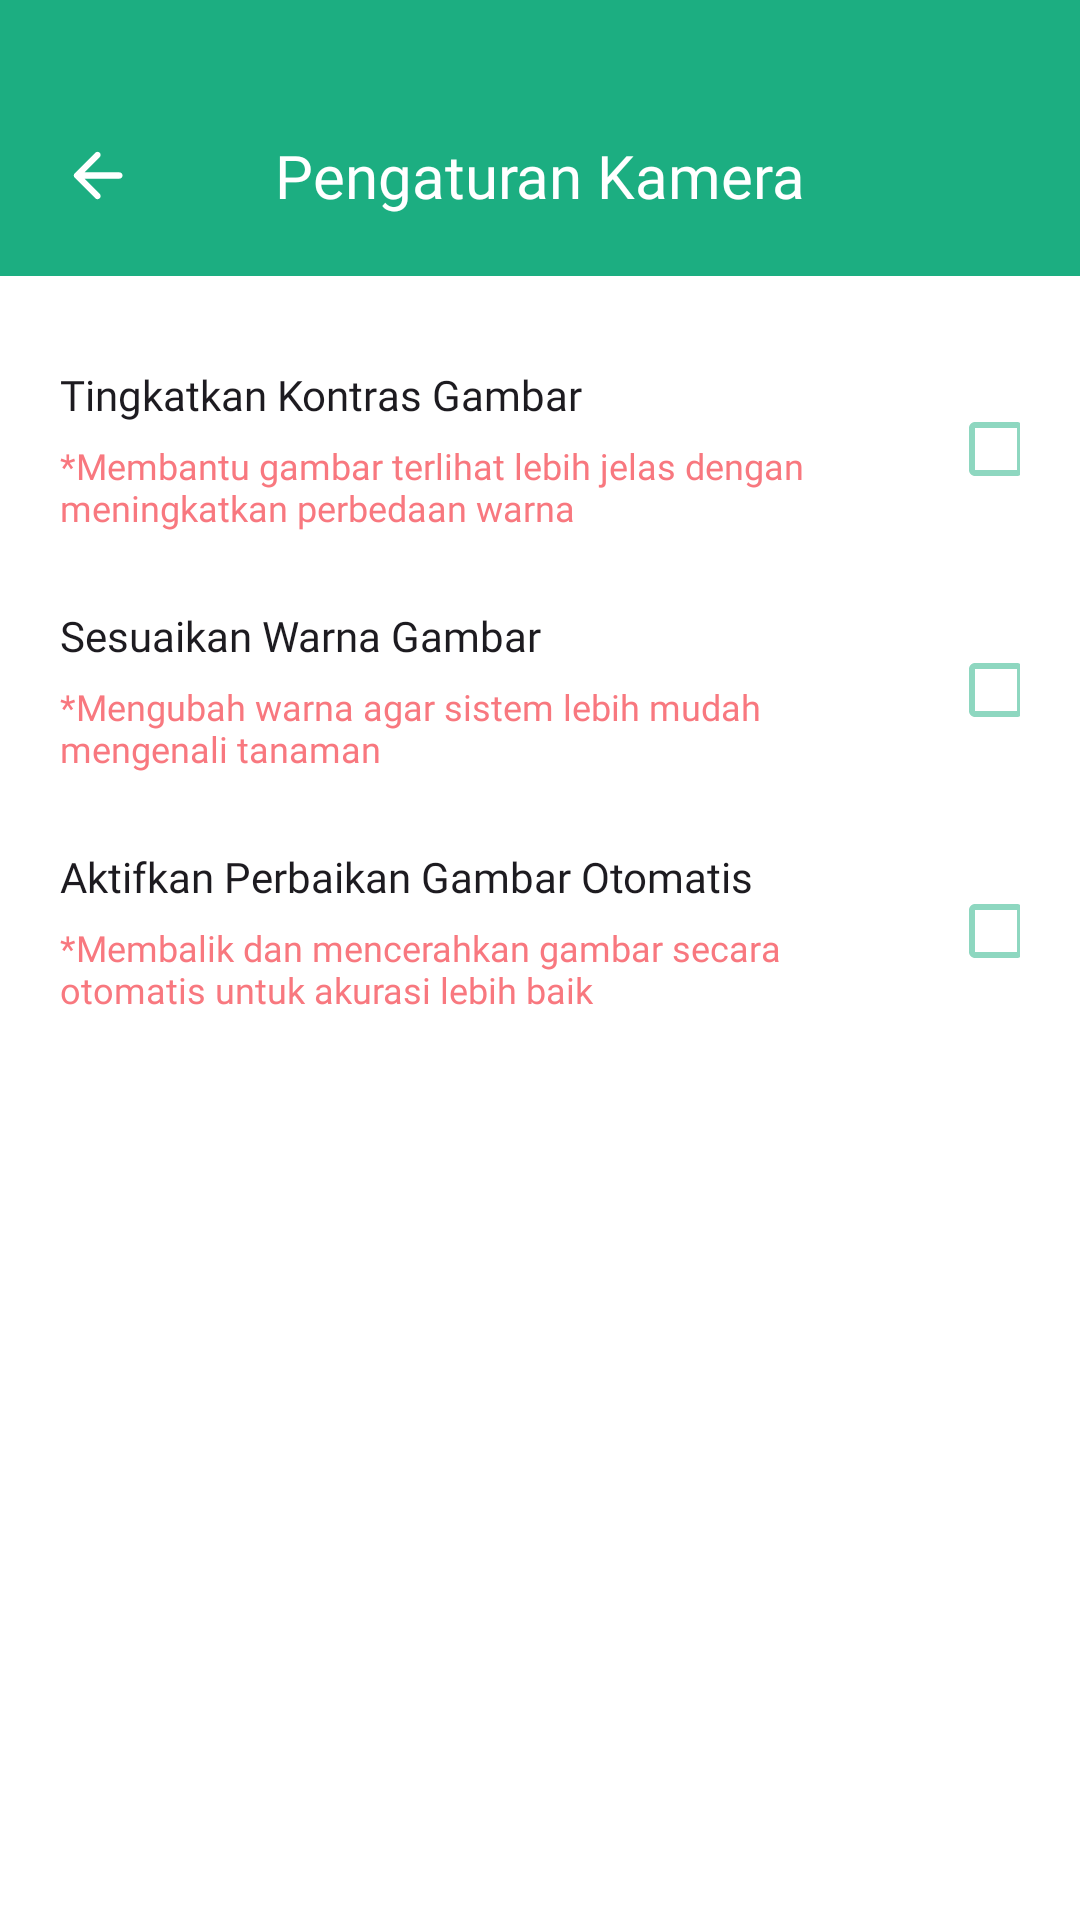

Reconstruct the res/layout file that produces this screen, plus the resources it refers to.
<!-- AndroidManifest.xml: application theme Theme.HerbScan -->
<!-- res/layout/activity_setting_classification.xml -->
<?xml version="1.0" encoding="utf-8"?>
<androidx.constraintlayout.widget.ConstraintLayout xmlns:android="http://schemas.android.com/apk/res/android"
    xmlns:app="http://schemas.android.com/apk/res-auto"
    xmlns:tools="http://schemas.android.com/tools"
    android:id="@+id/main"
    android:layout_width="match_parent"
    android:layout_height="match_parent"
    android:background="@color/shades_50"
    tools:context=".ui.classify.SettingClassificationActivity">

    <LinearLayout
        android:id="@+id/top_bar"
        android:layout_width="match_parent"
        android:layout_height="wrap_content"
        android:background="@color/primary_700"
        android:orientation="horizontal"
        android:paddingBottom="20dp"
        android:paddingTop="45dp"
        android:gravity="center_vertical"
        app:layout_constraintStart_toStartOf="parent"
        app:layout_constraintTop_toTopOf="parent"
        app:layout_constraintEnd_toEndOf="parent">

        <ImageView
            android:id="@+id/iv_back"
            android:layout_width="25dp"
            android:layout_height="25dp"
            android:contentDescription="@string/back"
            android:src="@drawable/ic_back"
            android:layout_marginStart="20dp" />

        <TextView
            android:id="@+id/tv_change_password"
            style="@style/TextAppearance.AppCompat.TextXl.Semibold"
            android:layout_width="0dp"
            android:layout_height="wrap_content"
            android:layout_weight="1"
            android:text="@string/setting_camera"
            android:textColor="@color/shades_50"
            android:gravity="center"
            android:layout_marginEnd="45dp" />
    </LinearLayout>

    <LinearLayout
        android:id="@+id/clahe"
        android:layout_width="match_parent"
        android:layout_height="wrap_content"
        android:orientation="horizontal"
        android:layout_marginTop="30dp"
        android:paddingHorizontal="20dp"
        android:gravity="center"
        app:layout_constraintTop_toBottomOf="@id/top_bar"
        app:layout_constraintStart_toStartOf="parent"
        app:layout_constraintEnd_toEndOf="parent">

        <LinearLayout
            android:layout_width="0dp"
            android:layout_height="wrap_content"
            android:layout_weight="1"
            android:orientation="vertical">

            <TextView
                style="@style/TextAppearance.AppCompat.TextSm.Medium"
                android:layout_width="wrap_content"
                android:text="@string/clahe" />

            <TextView
                style="@style/TextAppearance.AppCompat.TextXs.Medium"
                android:layout_width="wrap_content"
                android:layout_height="wrap_content"
                android:text="@string/desc_clahe"
                android:textColor="@color/secondary_700"
                android:layout_marginTop="5dp" />
        </LinearLayout>

        <CheckBox
            android:id="@+id/cb_clahe"
            android:layout_width="24dp"
            android:layout_height="24dp"
            android:layout_marginStart="10dp"
            app:buttonTint="@color/primary_400" />
    </LinearLayout>

    <LinearLayout
        android:id="@+id/color_conversion"
        android:layout_width="match_parent"
        android:layout_height="wrap_content"
        android:orientation="horizontal"
        android:layout_marginTop="25dp"
        android:paddingHorizontal="20dp"
        android:gravity="center"
        app:layout_constraintTop_toBottomOf="@id/clahe"
        app:layout_constraintStart_toStartOf="parent"
        app:layout_constraintEnd_toEndOf="parent">

        <LinearLayout
            android:layout_width="0dp"
            android:layout_height="wrap_content"
            android:layout_weight="1"
            android:orientation="vertical">

            <TextView
                style="@style/TextAppearance.AppCompat.TextSm.Medium"
                android:layout_width="wrap_content"
                android:text="@string/color_conversion" />

            <TextView
                style="@style/TextAppearance.AppCompat.TextXs.Medium"
                android:layout_width="wrap_content"
                android:layout_height="wrap_content"
                android:text="@string/desc_color_conversion"
                android:textColor="@color/secondary_700"
                android:layout_marginTop="5dp" />
        </LinearLayout>

        <CheckBox
            android:id="@+id/cb_color_conversion"
            android:layout_width="24dp"
            android:layout_height="24dp"
            android:layout_marginStart="10dp"
            app:buttonTint="@color/primary_400" />
    </LinearLayout>

    <LinearLayout
        android:id="@+id/data_augmentation"
        android:layout_width="match_parent"
        android:layout_height="wrap_content"
        android:orientation="horizontal"
        android:layout_marginTop="25dp"
        android:paddingHorizontal="20dp"
        android:gravity="center"
        app:layout_constraintTop_toBottomOf="@id/color_conversion"
        app:layout_constraintStart_toStartOf="parent"
        app:layout_constraintEnd_toEndOf="parent">

        <LinearLayout
            android:layout_width="0dp"
            android:layout_height="wrap_content"
            android:layout_weight="1"
            android:orientation="vertical">

            <TextView
                style="@style/TextAppearance.AppCompat.TextSm.Medium"
                android:layout_width="wrap_content"
                android:text="@string/data_augmentation" />

            <TextView
                style="@style/TextAppearance.AppCompat.TextXs.Medium"
                android:layout_width="wrap_content"
                android:layout_height="wrap_content"
                android:text="@string/desc_data_augmentation"
                android:textColor="@color/secondary_700"
                android:layout_marginTop="5dp" />
        </LinearLayout>

        <CheckBox
            android:id="@+id/cb_data_augmentation"
            android:layout_width="24dp"
            android:layout_height="24dp"
            android:layout_marginStart="10dp"
            app:buttonTint="@color/primary_400" />
    </LinearLayout>
</androidx.constraintlayout.widget.ConstraintLayout>
<!-- resources referenced by this layout -->
<resources>
  <color name="primary_400">#8ED7C0</color>
  <color name="primary_700">#1CAE81</color>
  <color name="secondary_700">#F8787F</color>
  <color name="shades_50">#FFFFFF</color>
  <!-- drawable ic_back (drawable) -->
  <vector xmlns:android="http://schemas.android.com/apk/res/android"
      android:width="25dp"
      android:height="25dp"
      android:viewportWidth="25"
      android:viewportHeight="25">
    <path
        android:pathData="M8.151,13.542L13.255,18.646C13.464,18.854 13.564,19.097 13.555,19.375C13.547,19.653 13.438,19.896 13.229,20.104C13.021,20.295 12.778,20.395 12.5,20.404C12.222,20.413 11.979,20.313 11.771,20.104L4.896,13.229C4.792,13.125 4.718,13.012 4.674,12.891C4.63,12.769 4.609,12.639 4.61,12.5C4.612,12.361 4.634,12.231 4.676,12.109C4.718,11.988 4.792,11.875 4.897,11.771L11.772,4.896C11.963,4.705 12.202,4.609 12.488,4.609C12.775,4.609 13.023,4.705 13.23,4.896C13.439,5.104 13.543,5.352 13.543,5.639C13.543,5.925 13.439,6.173 13.23,6.38L8.151,11.458L19.792,11.458C20.087,11.458 20.334,11.558 20.534,11.758C20.734,11.958 20.834,12.206 20.833,12.5C20.833,12.794 20.733,13.042 20.533,13.243C20.334,13.443 20.087,13.543 19.792,13.542L8.151,13.542Z"
        android:fillColor="#ffffff"/>
  </vector>
  <string name="back">Kembali</string>
  <string name="clahe">Tingkatkan Kontras Gambar</string>
  <string name="color_conversion">Sesuaikan Warna Gambar</string>
  <string name="data_augmentation">Aktifkan Perbaikan Gambar Otomatis</string>
  <string name="desc_clahe">*Membantu gambar terlihat lebih jelas dengan meningkatkan perbedaan warna</string>
  <string name="desc_color_conversion">*Mengubah warna agar sistem lebih mudah mengenali tanaman</string>
  <string name="desc_data_augmentation">*Membalik dan mencerahkan gambar secara otomatis untuk akurasi lebih baik</string>
  <string name="setting_camera">Pengaturan Kamera</string>
  <style name="TextAppearance.AppCompat.TextSm.Medium">
          <item name="android:fontFamily">@font/poppins_medium</item>
      </style>
  <style name="TextAppearance.AppCompat.TextXl.Semibold">
          <item name="android:fontFamily">@font/poppins_semibold</item>
      </style>
  <style name="TextAppearance.AppCompat.TextXs.Medium">
          <item name="android:fontFamily">@font/poppins_medium</item>
      </style>
  <style name="Theme.HerbScan" parent="Base.Theme.HerbScan" />
  <style name="Base.Theme.HerbScan" parent="Theme.Material3.DayNight.NoActionBar">
          <item name="colorPrimary">@color/primary_700</item>
      </style>
</resources>
